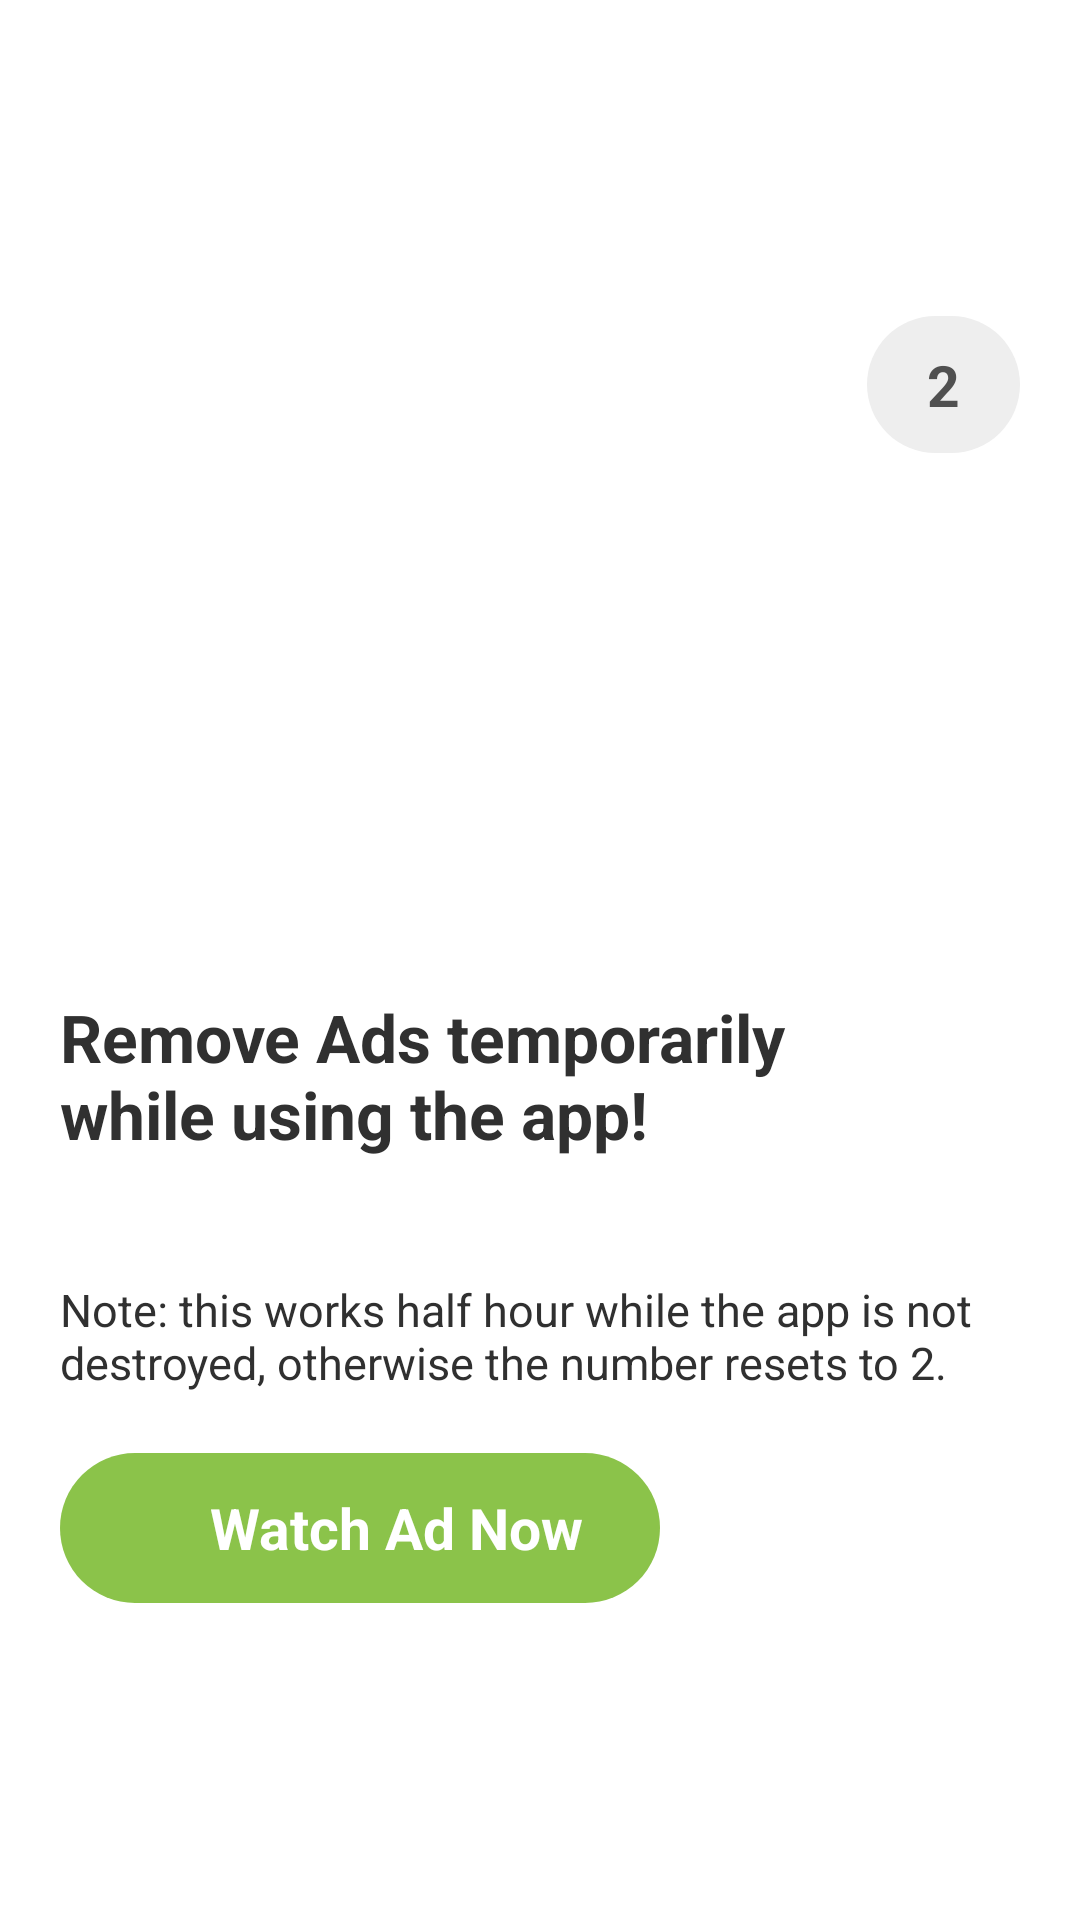

Layout XML and referenced resources for this Android screen:
<!-- AndroidManifest.xml: application theme Theme.MaterialComponents.DayNight.NoActionBar -->
<!-- res/layout/activity_manage_ads.xml -->
<?xml version="1.0" encoding="utf-8"?>
<LinearLayout xmlns:android="http://schemas.android.com/apk/res/android"
    xmlns:app="http://schemas.android.com/apk/res-auto"
    xmlns:tools="http://schemas.android.com/tools"
    android:layout_width="match_parent"
    android:layout_height="match_parent"
    android:background="#fff"
    android:orientation="vertical"
    android:gravity="center"
    tools:context=".ManageAds">
    <RelativeLayout
        android:layout_width="wrap_content"
        android:paddingLeft="20dp"
        android:paddingRight="20dp"
        android:layout_height="wrap_content"
        android:paddingTop="10dp"
        android:paddingBottom="10dp"
        android:layout_gravity="right"
        android:layout_marginRight="20dp"
        android:background="@drawable/shape4">
        <TextView
            android:layout_width="wrap_content"
            android:layout_height="wrap_content"
            android:layout_centerInParent="true"
            android:textColor="#505050"
            android:textStyle="bold"
            android:id="@+id/numbers"
            android:textSize="19dp"
            android:text="2"/>
    </RelativeLayout>
    <RelativeLayout
        android:layout_width="150dp"
        android:layout_height="150dp">
        <ImageView
            android:layout_width="match_parent"
            android:layout_height="match_parent"
            android:background="@drawable/announce"
            android:layout_centerInParent="true"/>
    </RelativeLayout>
    <TextView
        android:layout_width="match_parent"
        android:layout_height="wrap_content"
        android:textColor="#303030"
        android:layout_gravity="left"
        android:layout_marginLeft="20dp"
        android:layout_marginRight="60dp"
        android:textStyle="bold"
        android:layout_marginTop="30dp"
        android:textSize="22dp"
        android:text="Remove Ads temporarily while using the app!"/>
    <TextView
        android:layout_width="match_parent"
        android:layout_height="wrap_content"
        android:gravity="left"
        android:layout_gravity="left"
        android:textColor="#505050"
        android:layout_marginTop="10dp"
        android:layout_marginLeft="20dp"
        android:layout_marginRight="20dp"
        android:id="@+id/notice"
        android:textSize="15dp"/>
    <TextView
        android:layout_width="match_parent"
        android:layout_height="wrap_content"
        android:gravity="left"
        android:layout_gravity="left"
        android:textColor="#303030"
        android:layout_marginTop="10dp"
        android:layout_marginLeft="20dp"
        android:layout_marginRight="20dp"
        android:text="Note: this works half hour while the app is not destroyed, otherwise the number resets to 2."
        android:textSize="15dp"/>
    <LinearLayout
        android:layout_width="200dp"
        android:layout_height="50dp"
        android:id="@+id/watchadnow"
        android:background="@drawable/shape7"
        android:layout_gravity="left"
        android:layout_marginLeft="20dp"
        android:layout_marginTop="20dp"
        android:orientation="horizontal"
        android:gravity="center_vertical">
        <ImageView
            android:layout_width="30dp"
            android:layout_height="30dp"
            android:layout_marginLeft="10dp"
            android:background="@drawable/ic_baseline_ads_click_24"/>
        <TextView
            android:layout_width="wrap_content"
            android:layout_height="wrap_content"
            android:textColor="#fff"
            android:textSize="19dp"
            android:layout_marginLeft="10dp"
            android:textStyle="bold"
            android:text="Watch Ad Now"/>
    </LinearLayout>
</LinearLayout>
<!-- resources referenced by this layout -->
<resources>
  <!-- drawable shape4 (drawable) -->
  <?xml version="1.0" encoding="utf-8"?>
  
  <shape xmlns:android="http://schemas.android.com/apk/res/android">
  <solid android:color="#eee"/>
      <corners android:radius="100dp"/>
  </shape>
  <!-- drawable shape7 (drawable) -->
  <?xml version="1.0" encoding="utf-8"?>
  
  <shape xmlns:android="http://schemas.android.com/apk/res/android">
  <solid android:color="#8BC34A"/>
      <corners android:radius="100dp"/>
  </shape>
</resources>
